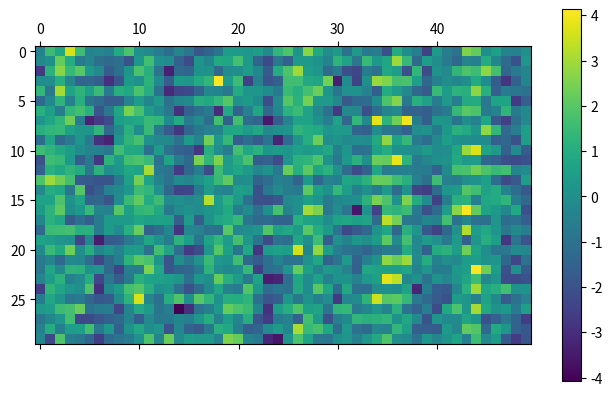
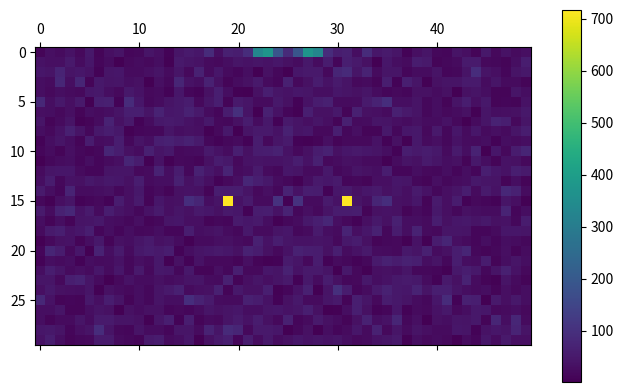

The matplotlib source for these figures, in order:
import numpy as np 
import matplotlib.pyplot as plt
from scipy.fftpack import fft, fft2, fftshift

Fs = 1000  # sampling frequency
T = 1 / Fs  # sampling period
L = 1500  # length of signal (1500 ms)
t = np.arange(0, L) * T  # time vector

# Form a signal containing a 77 Hz sinusoid of amplitude 0.7 
# and a 43Hz sinusoid of amplitude 2.
S = 0.7*np.sin(2*np.pi*50*t) + np.sin(2*np.pi*120*t)

# Corrupt the signal with noise
X = S + np.random.normal(0,1,len(S))

# Convert the signal in MxN matrix, 
# where M is the size of Range FFT samples and 
# N is the size of Doppler FFT samples

# let
M = int(len(X) / 50)
N = int(len(X) / 30)

X_2d = np.reshape(X, (M,N))
plt.matshow(X_2d)
plt.colorbar()
plt.show()

# Compute the 2D Fourier Transform of the data
Y_2d = fft2(X_2d)

# Shift the zero-frequency component to the center of the 
# output and plot the resulting matrix, which is the same size as X_2d.

plt.matshow(abs(fftshift(Y_2d)))
plt.colorbar()
plt.show()
